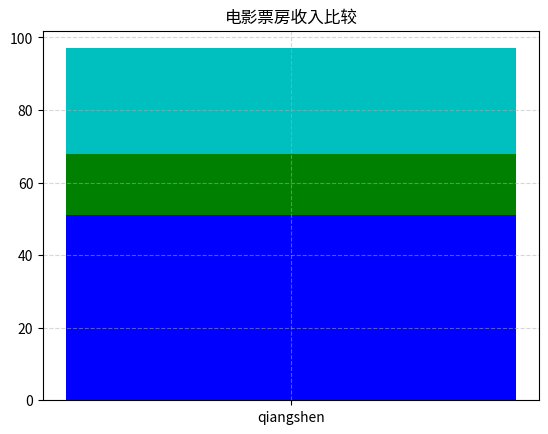

Here is the Python script that generated this plot:
#研发者：时间遗忘
#开发时间：2023/9/20 10:57
#柱状图
#数据的准备工作
#定义变量名，例如：
import matplotlib.pyplot as plt

movie_name=['qiangshen']
#横坐标
x=range(len(movie_name))
#纵坐标（票房数据）
y = [32,56,85,79,85,85,81,75,97,68,51]

#创建画布
plt.Figure(figsize=(20,15),dpi=1080)

#绘制柱状图
plt.bar(x,y,width=0.5,color=['b','r','g','y','c','m','y','k','c','g','b'])

#修改坐标刻度显示
plt.xticks(x,movie_name)

#显示网格
plt.grid(True, linestyle="--", alpha=0.5)

#添加标题
plt.title('电影票房收入比较')

#图像显示
plt.show()


'''
#柱状图

#定义变量名，例如：
import matplotlib.pyplot as plt

#数据的准备工作
movie_name=['名字']

first_day=["票房数据"]
first_weekend = ["一周后的票房数据"]

#横坐标
x=range(len(movie_name))

#纵坐标（票房数据）
y = []

#创建画布
plt.Figure(figsize=(20,15),dpi=1080)

#绘制柱状图
plt.bar(x, first_day, width=0.2,label="首日票房",color=['b','r'])
plt.bar([i+0.2,for i in x], first_weekend, width=0.2,label="首周票房",color=['b','r'])

#显示图例
plt.legend()

#修改坐标刻度显示
plt.xticks([i+0.1,for i in x],movie_name)

#显示网格
plt.gird(linesstylie="--",alpha=0.5)

#添加标题
plt.title('电影票房收入比较')

#图像显示
plt.show()
'''